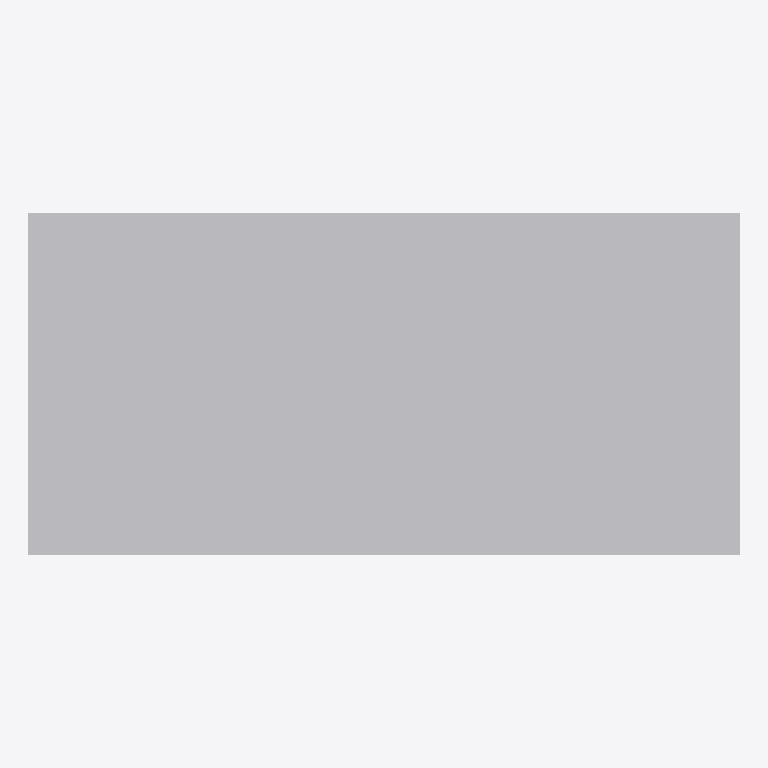
Plan cut of the same IFC building model at storey 'Level 0' (level 0.00 m, cut at 1.40 m), seen from above with north up, elements coloured by IFC class: 1 other element (light grey). No cut surface shows.
Extent 0.260 m × 0.125 m × 0.340 m (x, y, z). Storeys (1): Level 0 at 0.00 m. Elements (1): 1 IfcBuildingElementProxy.

HEADER;
FILE_DESCRIPTION(('ViewDefinition [CoordinationView_V2.0]'),'2;1');
FILE_NAME('Project Number','2022-11-23T12:13:42+01:00',(''),(''),'ODA SDAI 22.12','23.0.11.19 - Exporter 23.0.11.19 - Alternate UI ','');
FILE_SCHEMA(('IFC2X3'));
ENDSEC;
DATA;
#98=IFCPROJECT('0AFXIEpCv6VgFP8fU8$xj6',#20,'Project Number',$,$,'Project Name','Project Status',(#93),#90);
#106=IFCSITE('0AFXIEpCv6VgFP8fU8$xj4',#20,'Default',$,$,#105,$,$,.ELEMENT.,(51,30,23,112487),(0,-7,-37,-956022),0.0,$,$);
#100=IFCBUILDING('0AFXIEpCv6VgFP8fU8$xj7',#20,'',$,$,#16,$,'',.ELEMENT.,$,$,#99);
#103=IFCBUILDINGSTOREY('3Zu5Bv0LOHrPC10026FoQQ',#20,'Level 0',$,'Level:Circle Head - Project Datum',#102,$,'Level 0',.ELEMENT.,0.0);
#148=IFCBUILDINGELEMENTPROXY('2nkFnpns5FTv91smNKQ3sC',#20,'Shoebox_family:Shoebox_family:322621',$,'Shoebox_family:Shoebox_family',#147,#144,'322621',$);
ENDSEC;
